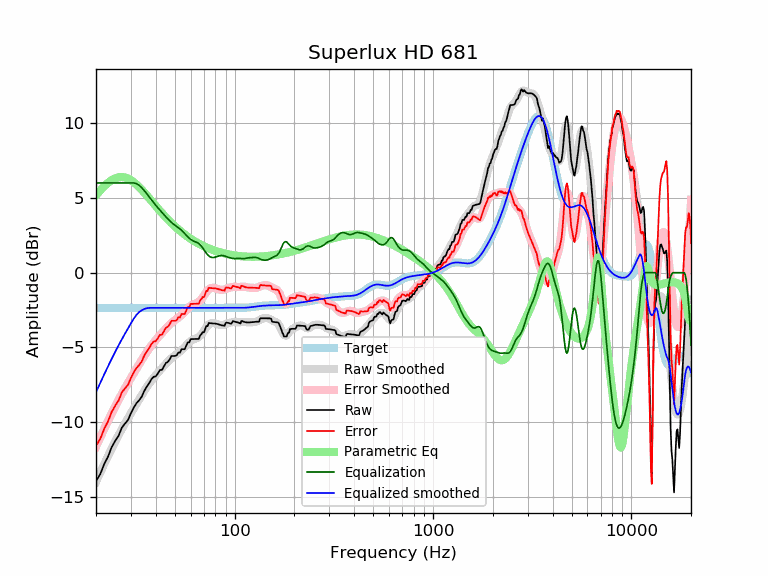

The table this chart was drawn from, first rows:
frequency, raw, error, smoothed, error_smoothed, equalization, parametric_eq, equalized_raw, equalized_smoothed, target
20, -13.92, -11.57, -13.99, -11.63, 6.00, 5.18, -7.92, -7.99, -2.35
21, -13.47, -11.12, -13.37, -11.02, 6.00, 5.50, -7.47, -7.37, -2.35
22, -12.79, -10.44, -12.80, -10.45, 6.00, 5.78, -6.79, -6.80, -2.35
23, -12.29, -9.94, -12.26, -9.90, 6.00, 6.01, -6.29, -6.26, -2.35
24, -11.66, -9.31, -11.75, -9.40, 6.00, 6.19, -5.66, -5.75, -2.35
25, -11.24, -8.89, -11.28, -8.93, 6.00, 6.31, -5.24, -5.28, -2.35
26, -10.90, -8.54, -10.85, -8.50, 6.00, 6.38, -4.90, -4.85, -2.35
27, -10.36, -8.01, -10.45, -8.09, 6.00, 6.40, -4.36, -4.45, -2.35
28, -10.09, -7.73, -10.07, -7.72, 6.00, 6.36, -4.09, -4.07, -2.35
29, -9.85, -7.49, -9.72, -7.37, 6.00, 6.29, -3.85, -3.72, -2.35
30, -9.40, -7.04, -9.39, -7.04, 6.00, 6.18, -3.40, -3.39, -2.35
31, -9.02, -6.66, -9.07, -6.72, 6.00, 6.05, -3.02, -3.07, -2.35
32, -8.73, -6.37, -8.76, -6.41, 5.95, 5.89, -2.78, -2.82, -2.35
33, -8.53, -6.18, -8.47, -6.12, 5.84, 5.72, -2.69, -2.63, -2.35
34, -8.29, -5.94, -8.19, -5.83, 5.68, 5.54, -2.61, -2.51, -2.35
35, -7.91, -5.56, -7.92, -5.57, 5.49, 5.36, -2.42, -2.43, -2.35
36, -7.63, -5.28, -7.67, -5.32, 5.29, 5.18, -2.34, -2.38, -2.35
37, -7.41, -5.05, -7.44, -5.09, 5.09, 4.99, -2.32, -2.35, -2.35
38, -7.14, -4.79, -7.23, -4.88, 4.88, 4.81, -2.26, -2.35, -2.35
39, -6.96, -4.61, -7.04, -4.68, 4.68, 4.63, -2.28, -2.35, -2.35
40, -6.93, -4.58, -6.86, -4.51, 4.51, 4.46, -2.43, -2.35, -2.35
41, -6.74, -4.38, -6.69, -4.34, 4.34, 4.29, -2.40, -2.35, -2.35
42, -6.51, -4.15, -6.53, -4.18, 4.18, 4.14, -2.32, -2.35, -2.35
43, -6.50, -4.15, -6.38, -4.03, 4.03, 3.98, -2.47, -2.35, -2.35
44, -6.27, -3.92, -6.23, -3.88, 3.88, 3.84, -2.39, -2.35, -2.35
45, -6.04, -3.68, -6.09, -3.73, 3.73, 3.70, -2.30, -2.35, -2.35
46, -5.97, -3.62, -5.95, -3.60, 3.60, 3.56, -2.37, -2.35, -2.35
47, -5.80, -3.45, -5.82, -3.47, 3.47, 3.44, -2.33, -2.35, -2.35
48, -5.57, -3.22, -5.71, -3.36, 3.36, 3.32, -2.21, -2.35, -2.35
49, -5.57, -3.22, -5.61, -3.26, 3.26, 3.20, -2.31, -2.35, -2.35
50, -5.57, -3.22, -5.53, -3.17, 3.17, 3.09, -2.39, -2.35, -2.35
51, -5.52, -3.17, -5.44, -3.09, 3.09, 2.99, -2.43, -2.35, -2.35
52, -5.34, -2.99, -5.36, -3.01, 3.01, 2.89, -2.33, -2.35, -2.35
53, -5.34, -2.99, -5.28, -2.92, 2.92, 2.80, -2.42, -2.35, -2.35
54, -5.12, -2.76, -5.18, -2.83, 2.83, 2.71, -2.28, -2.35, -2.35
55, -5.12, -2.76, -5.08, -2.73, 2.73, 2.63, -2.39, -2.35, -2.35
56, -5.12, -2.76, -4.97, -2.62, 2.62, 2.55, -2.50, -2.35, -2.35
57, -4.89, -2.54, -4.86, -2.51, 2.51, 2.47, -2.38, -2.35, -2.35
58, -4.66, -2.31, -4.75, -2.40, 2.40, 2.40, -2.26, -2.35, -2.35
59, -4.66, -2.31, -4.66, -2.30, 2.30, 2.33, -2.36, -2.35, -2.35
60, -4.44, -2.09, -4.58, -2.22, 2.22, 2.27, -2.22, -2.35, -2.35
61, -4.44, -2.08, -4.52, -2.16, 2.16, 2.20, -2.27, -2.35, -2.35
62, -4.43, -2.08, -4.47, -2.12, 2.12, 2.15, -2.32, -2.35, -2.35
63, -4.43, -2.08, -4.43, -2.08, 2.08, 2.09, -2.36, -2.35, -2.35
64, -4.43, -2.08, -4.39, -2.04, 2.04, 2.04, -2.39, -2.35, -2.35
65, -4.43, -2.08, -4.35, -2.00, 2.00, 1.99, -2.43, -2.35, -2.35
66, -4.43, -2.07, -4.29, -1.94, 1.94, 1.94, -2.49, -2.35, -2.35
67, -4.20, -1.85, -4.21, -1.86, 1.86, 1.89, -2.34, -2.35, -2.35
68, -4.10, -1.75, -4.12, -1.77, 1.77, 1.85, -2.34, -2.35, -2.35
69, -3.98, -1.63, -4.01, -1.66, 1.66, 1.81, -2.32, -2.35, -2.35
70, -3.99, -1.64, -3.89, -1.54, 1.54, 1.77, -2.45, -2.35, -2.35
71, -3.78, -1.42, -3.77, -1.41, 1.41, 1.73, -2.36, -2.35, -2.35
72, -3.56, -1.21, -3.65, -1.30, 1.30, 1.69, -2.26, -2.35, -2.35
73, -3.58, -1.23, -3.56, -1.20, 1.20, 1.66, -2.38, -2.35, -2.35
74, -3.36, -1.01, -3.48, -1.12, 1.12, 1.62, -2.24, -2.35, -2.35
75, -3.37, -1.02, -3.42, -1.07, 1.07, 1.59, -2.31, -2.35, -2.35
76, -3.38, -1.03, -3.38, -1.03, 1.03, 1.56, -2.35, -2.35, -2.35
77, -3.39, -1.03, -3.37, -1.01, 1.01, 1.53, -2.37, -2.35, -2.35
78, -3.39, -1.04, -3.37, -1.01, 1.01, 1.51, -2.38, -2.35, -2.35
79, -3.39, -1.04, -3.38, -1.03, 1.03, 1.48, -2.37, -2.35, -2.35
... 553 more rows
